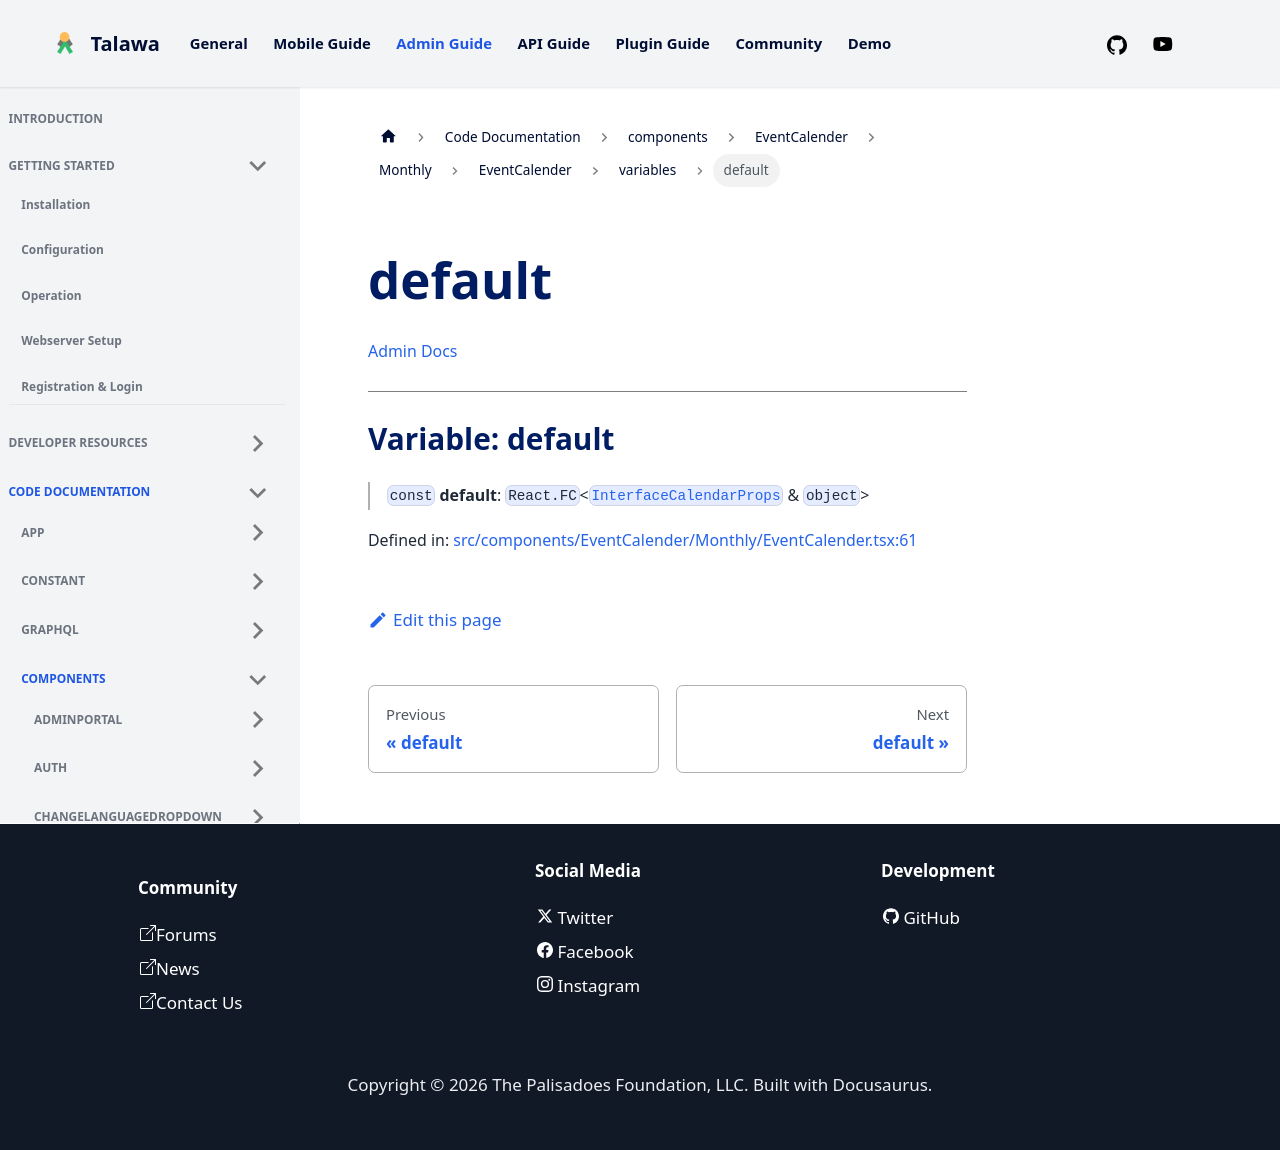

repository: PalisadoesFoundation/talawa-admin · page: docs/auto-docs/components/EventCalender/Monthly/EventCalender/variables/default/index.html · generator: docusaurus

[Admin Docs](/)

***

# Variable: default

> `const` **default**: `React.FC`\<[`InterfaceCalendarProps`](../../../../../types/Event/interface/type-aliases/InterfaceCalendarProps.md) & `object`\>

Defined in: [src/components/EventCalender/Monthly/EventCalender.tsx:56](https://github.com/PalisadoesFoundation/talawa-admin/blob/main/src/components/EventCalender/Monthly/EventCalender.tsx#L56)
